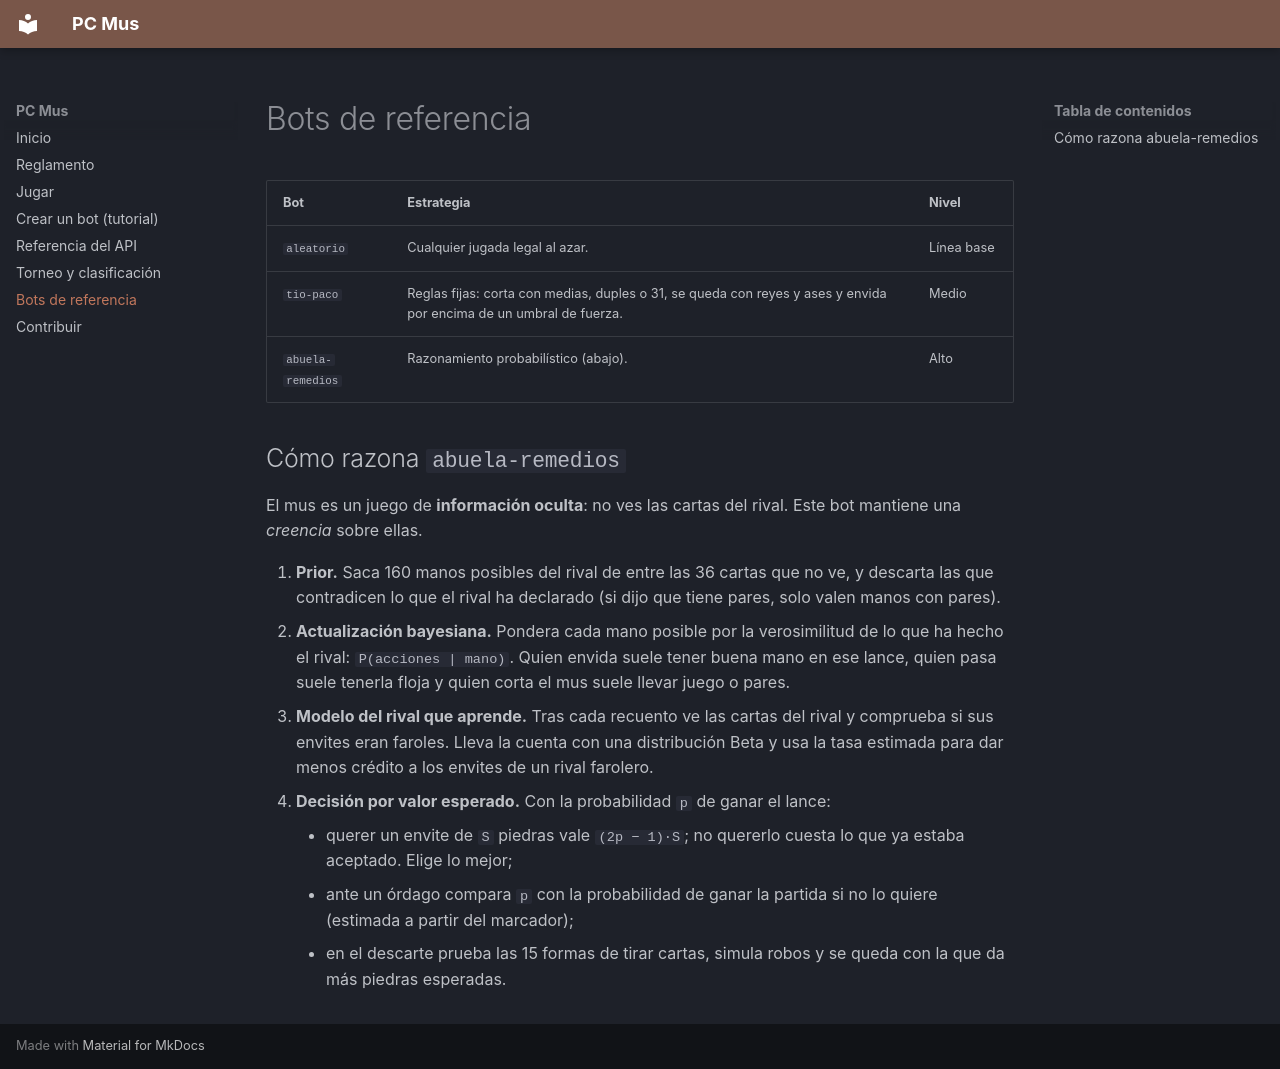

repository: saraatrapero/pcmus · page: bots/index.html · generator: mkdocs

# Bots de referencia

| Bot | Estrategia | Nivel |
|-----|-----------|-------|
| `aleatorio` | Cualquier jugada legal al azar. | Línea base |
| `tio-paco` | Reglas fijas: corta con medias, duples o 31, se queda con reyes y ases y envida por encima de un umbral de fuerza. | Medio |
| `abuela-remedios` | Razonamiento probabilístico (abajo). | Alto |

## Cómo razona `abuela-remedios`

El mus es un juego de **información oculta**: no ves las cartas del rival. Este
bot mantiene una *creencia* sobre ellas.

1. **Prior.** Saca 160 manos posibles del rival de entre las 36 cartas que no
   ve, y descarta las que contradicen lo que el rival ha declarado (si dijo que
   tiene pares, solo valen manos con pares).
2. **Actualización bayesiana.** Pondera cada mano posible por la verosimilitud
   de lo que ha hecho el rival: `P(acciones | mano)`. Quien envida suele tener
   buena mano en ese lance, quien pasa suele tenerla floja y quien corta el mus
   suele llevar juego o pares.
3. **Modelo del rival que aprende.** Tras cada recuento ve las cartas del rival
   y comprueba si sus envites eran faroles. Lleva la cuenta con una
   distribución Beta y usa la tasa estimada para dar menos crédito a los
   envites de un rival farolero.
4. **Decisión por valor esperado.** Con la probabilidad `p` de ganar el lance:
    - querer un envite de `S` piedras vale `(2p − 1)·S`; no quererlo cuesta lo
      que ya estaba aceptado. Elige lo mejor;
    - ante un órdago compara `p` con la probabilidad de ganar la partida si no
      lo quiere (estimada a partir del marcador);
    - en el descarte prueba las 15 formas de tirar cartas, simula robos y se
      queda con la que da más piedras esperadas.
